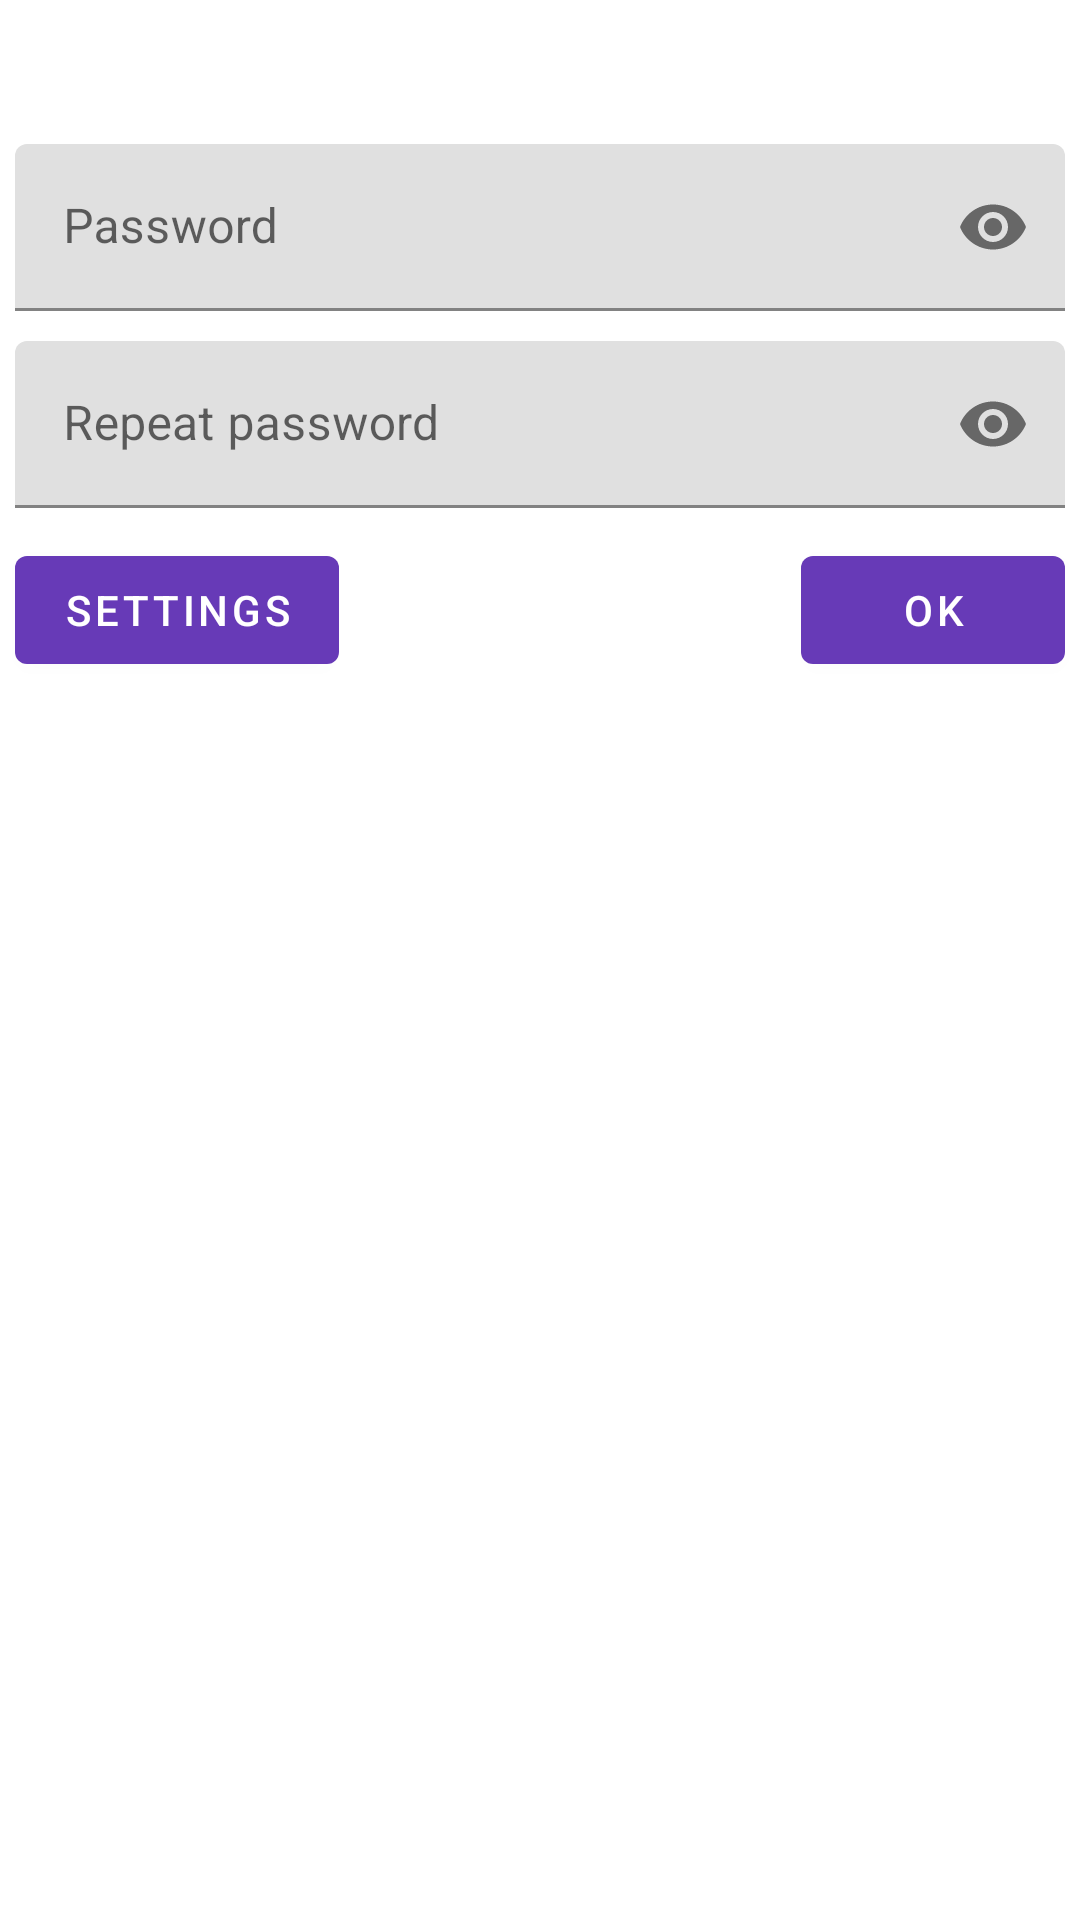

Reconstruct the res/layout file that produces this screen, plus the resources it refers to.
<!-- AndroidManifest.xml: application theme Theme.Default -->
<!-- res/layout/dialog_password.xml -->
<?xml version="1.0" encoding="utf-8"?>
<ScrollView xmlns:android="http://schemas.android.com/apk/res/android"
    xmlns:app="http://schemas.android.com/apk/res-auto"
    android:layout_width="match_parent"
    android:layout_height="match_parent"
    android:minWidth="300dp">

    <RelativeLayout
        android:layout_width="match_parent"
        android:layout_height="match_parent">

        <com.google.android.material.textview.MaterialTextView
            android:id="@+id/label"
            android:layout_width="match_parent"
            android:layout_height="wrap_content"
            android:layout_alignParentEnd="true"
            android:layout_centerHorizontal="true"
            android:layout_margin="8dp"
            android:textSize="20sp"
            app:layout_constraintStart_toStartOf="parent"
            app:layout_constraintTop_toTopOf="parent" />

        <com.google.android.material.textfield.TextInputLayout
            android:id="@+id/password_layout"
            android:layout_width="match_parent"
            android:layout_height="wrap_content"
            android:layout_below="@id/label"
            android:layout_margin="5dp"
            app:passwordToggleEnabled="true">

            <com.google.android.material.textfield.TextInputEditText
                android:id="@+id/password_et"
                android:layout_width="match_parent"
                android:layout_height="match_parent"
                android:autofillHints=""
                android:hint="@string/password"
                android:imeOptions="flagNoPersonalizedLearning"
                android:inputType="textPassword"
                android:importantForAccessibility="no"
                android:maxLines="1" />
        </com.google.android.material.textfield.TextInputLayout>

        <com.google.android.material.textfield.TextInputLayout
            android:id="@+id/repeat_password_layout"
            android:layout_width="match_parent"
            android:layout_height="wrap_content"
            android:layout_below="@+id/password_layout"
            android:layout_margin="5dp"
            app:passwordToggleEnabled="true">

            <com.google.android.material.textfield.TextInputEditText
                android:id="@+id/repeat_password_et"
                android:layout_width="match_parent"
                android:layout_height="match_parent"
                android:layout_alignParentEnd="true"
                android:autofillHints=""
                android:hint="@string/repeat_password"
                android:imeOptions="flagNoPersonalizedLearning"
                android:inputType="textPassword"
                android:importantForAccessibility="no"
                android:maxLines="1" />
        </com.google.android.material.textfield.TextInputLayout>

        <com.google.android.material.button.MaterialButton
            android:id="@+id/settings"
            style="@style/Button"
            android:layout_below="@id/repeat_password_layout"
            android:contentDescription="@string/settings"
            android:text="@string/settings"
            app:icon="@drawable/ic_menu_settings" />

        <com.google.android.material.button.MaterialButton
            android:id="@android:id/button1"
            style="@style/Button"
            android:layout_below="@id/repeat_password_layout"
            android:layout_alignParentEnd="true"
            android:text="@string/ok" />
    </RelativeLayout>
</ScrollView>
<!-- resources referenced by this layout -->
<resources>
  <string name="ok">OK</string>
  <string name="password">Password</string>
  <string name="repeat_password">Repeat password</string>
  <string name="settings">Settings</string>
  <style name="Button">
          <item name="android:layout_width">wrap_content</item>
          <item name="android:layout_height">wrap_content</item>
          <item name="android:layout_margin">5dp</item>
      </style>
  <style name="Theme.Default" parent="Theme.MaterialComponents.DayNight.DarkActionBar">
          
          <item name="colorPrimary">#673ab7</item>
          <item name="colorPrimaryVariant">#d1c4e9</item>
          <item name="colorOnPrimary">@android:color/white</item>
          
          <item name="colorSecondary">#018786</item>
          <item name="colorSecondaryVariant">#03dac5</item>
          <item name="colorOnSecondary">@android:color/white</item>
          
          <item name="android:statusBarColor">#673ab7</item>
          
          <item name="android:actionModeBackground">?android:colorAccent</item>
      </style>
</resources>
